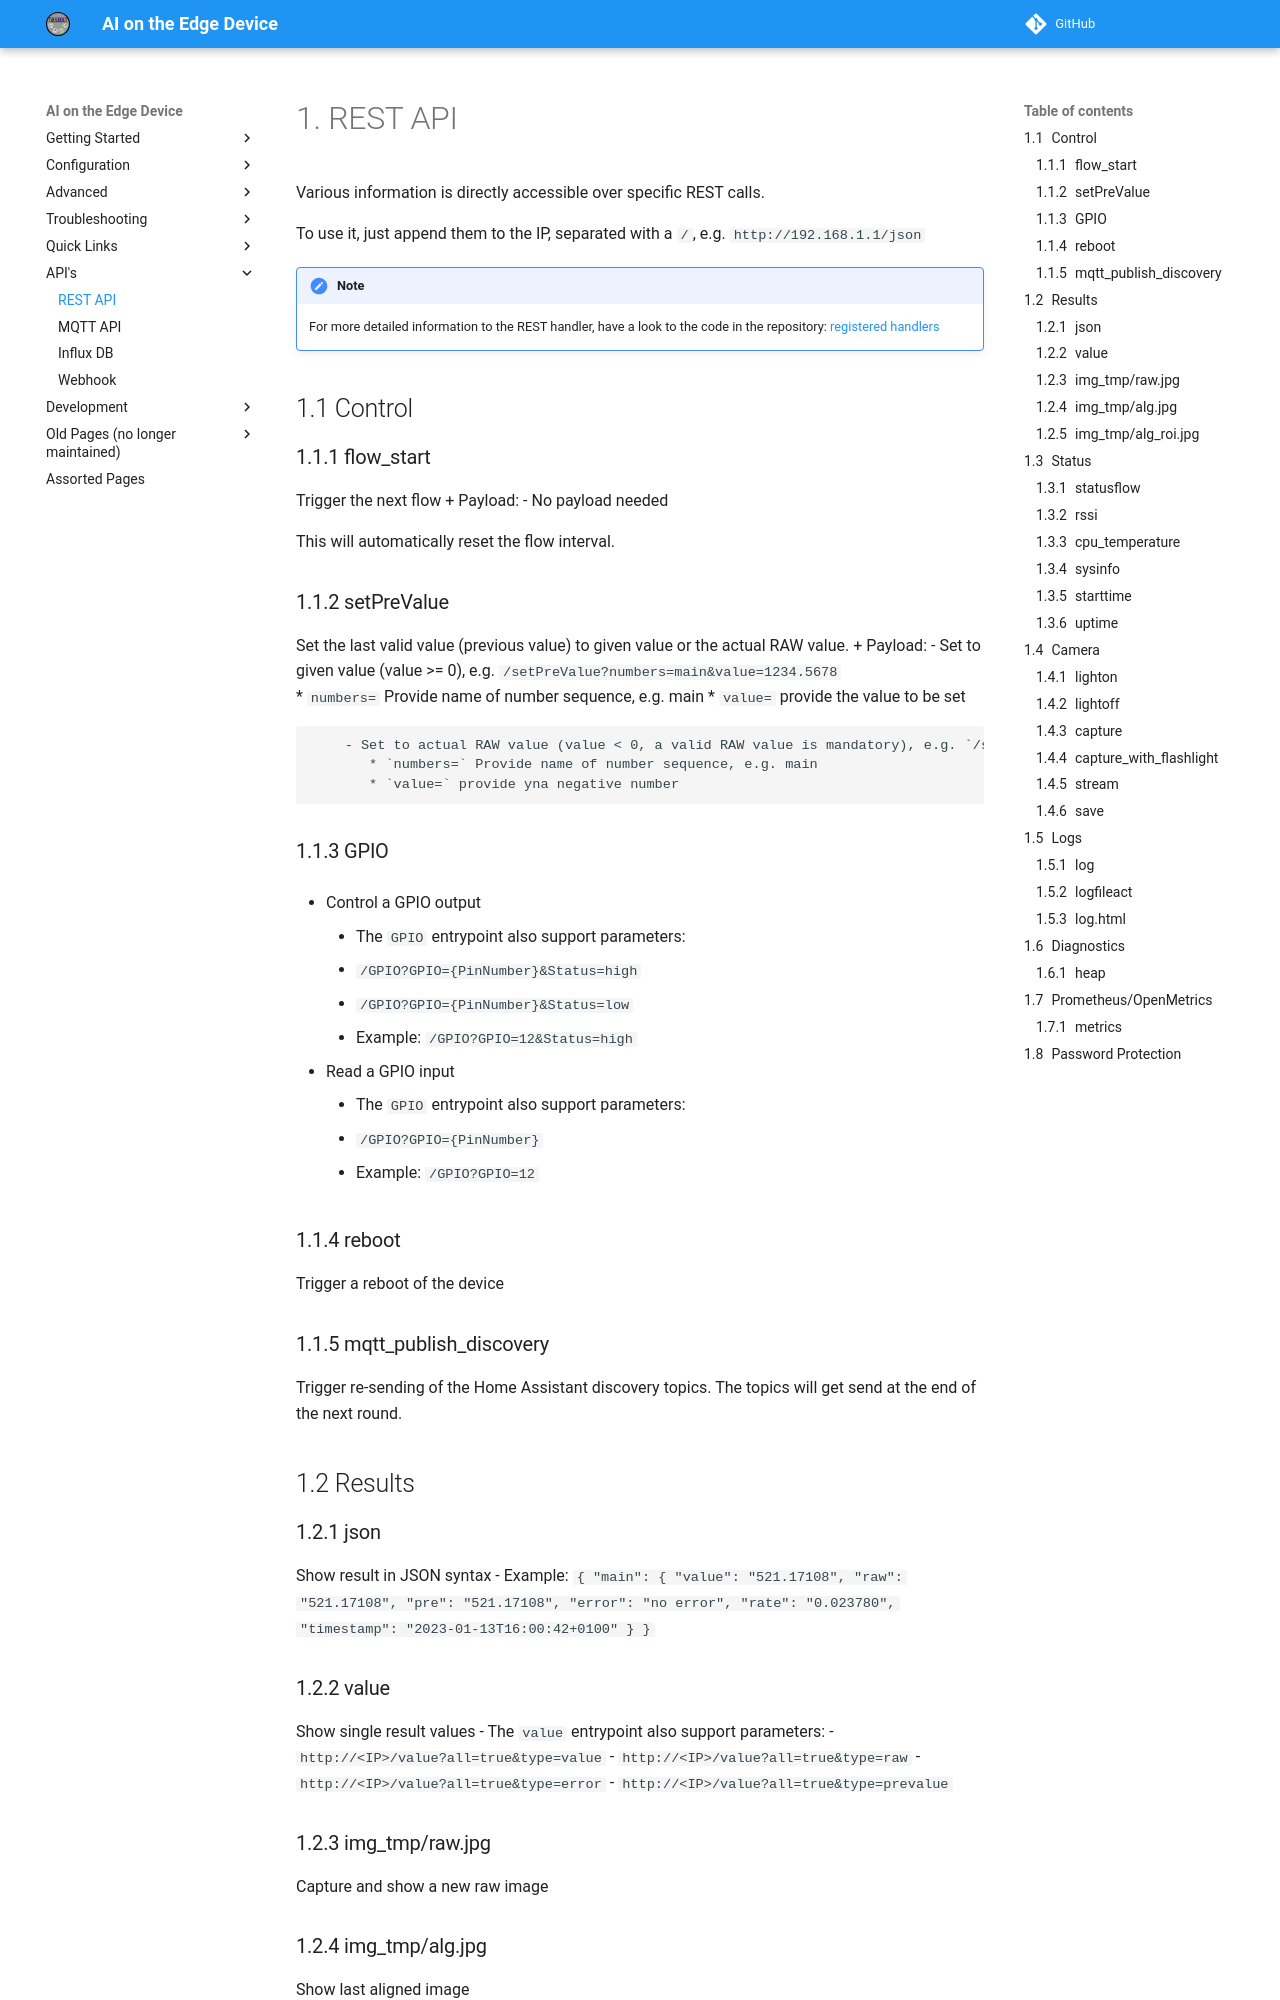

repository: jomjol/AI-on-the-edge-device-docs · page: REST-API/index.html · generator: mkdocs

# REST API

Various information is directly accessible over specific REST calls.

To use it, just append them to the IP, separated with a `/`, e.g. `http://192.168.1.1/json`

!!! Note
    For more detailed information to the REST handler, have a look to the code in the repository: [registered handlers](https://github.com/jomjol/AI-on-the-edge-device/search?q=camuri.uri)

## Control

### flow_start

  Trigger the next flow
     + Payload:
        - No payload needed
  
This will automatically reset the flow interval.
 
### setPreValue

  Set the last valid value (previous value) to given value or the actual RAW value.
     + Payload:
        - Set to given value (value >= 0), e.g. `/setPreValue?numbers=main&value=1234.5678`  
           * `numbers=` Provide name of number sequence, e.g. main
           * `value=` provide the value to be set
    
        - Set to actual RAW value (value < 0, a valid RAW value is mandatory), e.g. `/setPreValue?numbers=main&value=-1`
           * `numbers=` Provide name of number sequence, e.g. main
           * `value=` provide yna negative number

### GPIO

   - Control a GPIO output
     - The `GPIO` entrypoint also support parameters:
       - `/GPIO?GPIO={PinNumber}&Status=high`
       - `/GPIO?GPIO={PinNumber}&Status=low`
     - Example: `/GPIO?GPIO=12&Status=high`

   - Read a GPIO input 
     - The `GPIO` entrypoint also support parameters:
       - `/GPIO?GPIO={PinNumber}`
     - Example: `/GPIO?GPIO=12`

### reboot

  Trigger a reboot of the device

### mqtt_publish_discovery

  Trigger re-sending of the Home Assistant discovery topics.
  The topics will get send at the end of the next round.
  
## Results

### json

  Show result in JSON syntax
  - Example: 
  `{
  "main":
    {
      "value": "521.17108",
      "raw": "521.17108",
      "pre": "521.17108",
      "error": "no error",
      "rate": "0.023780",
      "timestamp": "2023-01-13T16:00:42+0100"
    }
  }`
